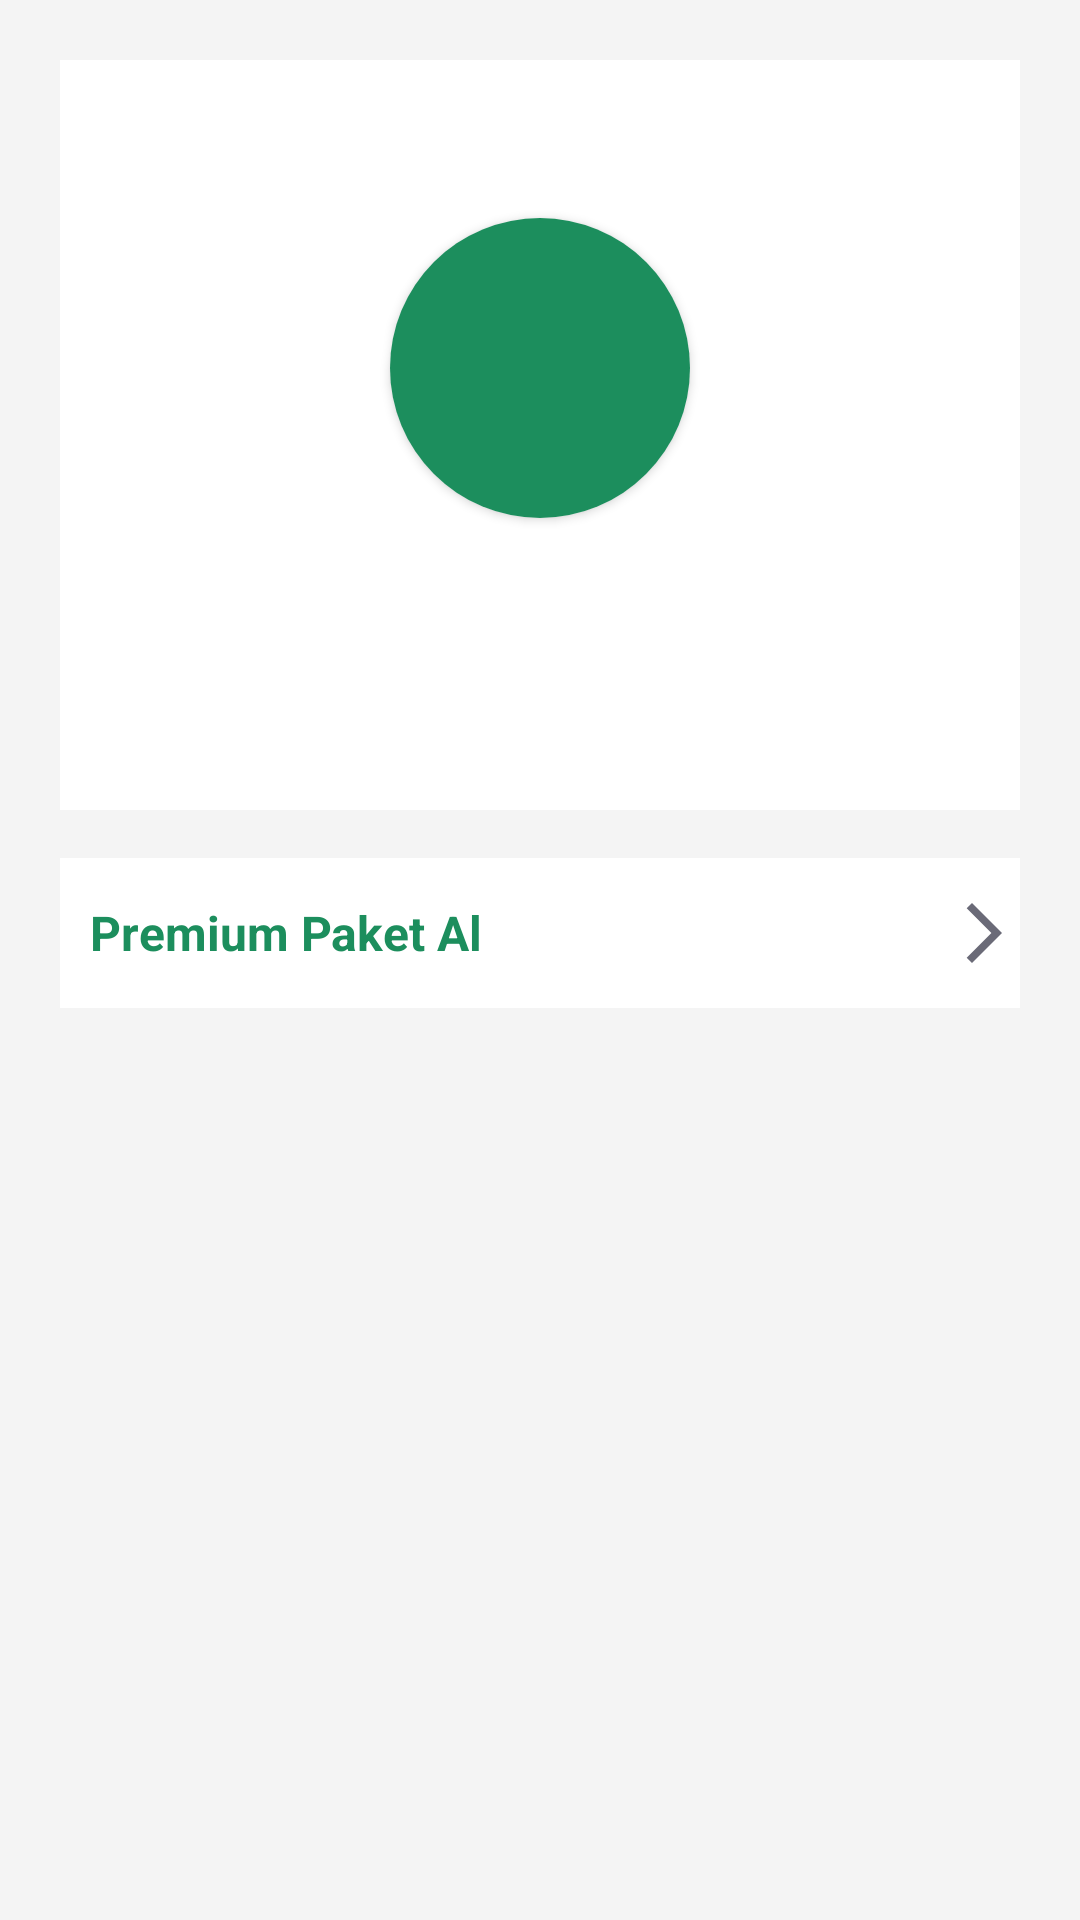

The Android layout XML behind this screen, and the referenced resources:
<!-- AndroidManifest.xml: application theme Theme.DoctorsApp -->
<!-- res/layout/fragment_ordinary_detail.xml -->
<?xml version="1.0" encoding="utf-8"?>
<androidx.constraintlayout.widget.ConstraintLayout
    xmlns:android="http://schemas.android.com/apk/res/android"
    xmlns:app="http://schemas.android.com/apk/res-auto"
    android:background="@color/gray"
    xmlns:tools="http://schemas.android.com/tools"
    android:padding="20dp"
    android:id="@+id/constraint"
    android:layout_width="match_parent"
    android:layout_height="match_parent"
    tools:context=".fragment.OrdinaryDetailFragment">

    <LinearLayout
        android:id="@+id/linearLayout"
        android:layout_width="0dp"
        android:layout_height="250dp"
        android:background="@color/white"
        android:gravity="center"
        android:orientation="vertical"
        app:layout_constraintEnd_toEndOf="parent"
        app:layout_constraintStart_toStartOf="parent"
        app:layout_constraintTop_toTopOf="parent">

        <androidx.cardview.widget.CardView
            android:layout_width="100dp"
            android:layout_height="100dp"
            app:cardCornerRadius="250dp">

            <ImageView
                android:id="@+id/ordinaryImage"
                android:layout_width="match_parent"
                android:layout_height="match_parent"
                android:background="@color/tab_color"
                android:scaleType="centerCrop"
                tools:ignore="ContentDescription" />
        </androidx.cardview.widget.CardView>

        <TextView
            android:id="@+id/singleText"
            android:layout_width="wrap_content"
            android:layout_height="wrap_content"
            android:layout_marginTop="20dp"
            tools:text="Dr. Salih Kınalı"
            android:textSize="18sp" />
    </LinearLayout>

    <LinearLayout
        android:layout_width="0dp"
        android:layout_height="50dp"
        android:orientation="vertical"
        android:layout_marginTop="16dp"
        android:gravity="center_vertical"
        android:background="@color/white"
        app:layout_constraintEnd_toEndOf="parent"
        app:layout_constraintStart_toStartOf="parent"
        app:layout_constraintTop_toBottomOf="@+id/linearLayout" >
        <LinearLayout
            android:layout_width="match_parent"
            android:layout_height="match_parent"
            android:gravity="center_vertical"
            android:orientation="horizontal"
            tools:ignore="UseCompoundDrawables,UselessParent">
            <TextView
                android:id="@+id/paymentText"
                android:layout_width="0dp"
                android:layout_height="wrap_content"
                android:layout_weight="1"
                android:textSize="16sp"
                android:textColor="@color/tab_color"
                android:layout_marginStart="10dp"
                android:textStyle="bold"
                android:text="@string/premium_package"/>
            <ImageView
                android:layout_width="wrap_content"
                android:layout_height="wrap_content"
                android:background="@drawable/ic_arrow"
                tools:ignore="ContentDescription" />
        </LinearLayout>

    </LinearLayout>
</androidx.constraintlayout.widget.ConstraintLayout>
<!-- resources referenced by this layout -->
<resources>
  <color name="gray">#F4F4F4</color>
  <color name="tab_color">#1C8E5D</color>
  <color name="white">#FFFFFFFF</color>
  <!-- drawable ic_arrow (drawable) -->
  <vector android:autoMirrored="true" android:height="24dp"
      android:tint="#6A6A77" android:viewportHeight="24"
      android:viewportWidth="24" android:width="24dp" xmlns:android="http://schemas.android.com/apk/res/android">
      <path android:fillColor="@android:color/white" android:pathData="M6.23,20.23l1.77,1.77l10,-10l-10,-10l-1.77,1.77l8.23,8.23z"/>
  </vector>
  <string name="premium_package">Premium Paket Al</string>
  <style name="Theme.DoctorsApp" parent="Theme.MaterialComponents.DayNight.NoActionBar">
          
          <item name="colorPrimary">@color/tab_color</item>
          <item name="colorPrimaryVariant">@color/purple_700</item>
          <item name="colorOnPrimary">@color/purple_700</item>
          
          <item name="colorSecondary">@color/teal_200</item>
          <item name="colorSecondaryVariant">@color/teal_700</item>
          <item name="colorOnSecondary">@color/black</item>
          
          <item name="android:statusBarColor">#D8D7D7</item>
          
      </style>
  <color name="purple_700">#FF3700B3</color>
  <color name="teal_200">#FF03DAC5</color>
  <color name="teal_700">#FF018786</color>
  <color name="black">#FF000000</color>
</resources>
